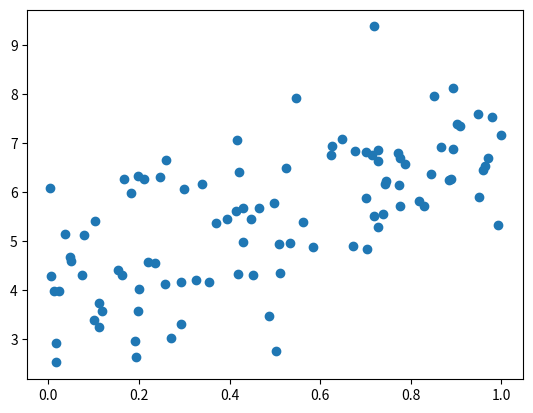

Write the Python code that produced this figure.
# 多维线性回归问题（梯度下降法）

import numpy as np
import matplotlib.pyplot as plt

# 设置随机种子
np.random.seed(666)
# 用一维数据方便可视化，但实际是对矩阵进行操作
x = np.random.random(size = 100)
y = x * 3. + 4. + np.random.normal(size = 100) # 噪音：均值为0，方差为1

X = x.reshape(-1, 1) # 数组array中的方法，作用是将数据重新组织成100行1列的数据

# print('X数组', X.shape)
# print('y数组', y.shape)

plt.scatter(x, y)
plt.show()

# 损失函数
def J(theta, X_b, y):
  try:
    return np.sum((y - X_b.dot(theta)) ** 2 / len(X_b))
  except:
    return float('inf') # 返回float最大值

# 梯度(比较笨的方法)
def dJ(theta, X_b, y):
  res = np.empty(len(theta)) # 开一个和theta一样大的空间(因为要对theta的每一个元素求偏导)
  res[0] = np.sum(X_b.dot(theta) - y) # 第一行单独写，其他的要写一个循环
  for i in range(1, len(theta)):
    res[i] = (X_b.dot(theta) - y).dot(X_b[:,i]) # X_b[:,i]相当于取出第i列，也就是第i个特征值
  return res * 2 / len(X_b)

# 直接复制之前模拟梯度下降过程的代码,然后进行更改
def gradient_descent(X_b, y, initial_theta, eta, n_iters = 1e4, epsilon = 1e-8):
  theta = initial_theta
  i_iters = 0

  while i_iters < n_iters:
      gradient = dJ(theta, X_b, y) # 求梯度
      last_theta = theta # theta重新赋值前，记录上一场的值
      theta = theta - eta * gradient # 通过一定的eta学习率取得下一个点的theta
      # 最近两点的损失函数差值小于一定精度，退出循环
      if(abs(J(theta, X_b, y) - J(last_theta, X_b, y)) < epsilon):
          break
      i_iters += 1
  return theta


''' 
  初始化数值
'''
# X添加一列样本个数行、1列，每个取值都是1的一列
X_b = np.hstack([np.ones((len(X), 1)), X])
initial_theta = np.zeros(X_b.shape[1]) # 设置n+1维的向量,X_b.shape[1]:第一行的维数
eta = 0.1

theta = gradient_descent(X_b, y, initial_theta, eta)

print('theta', theta)